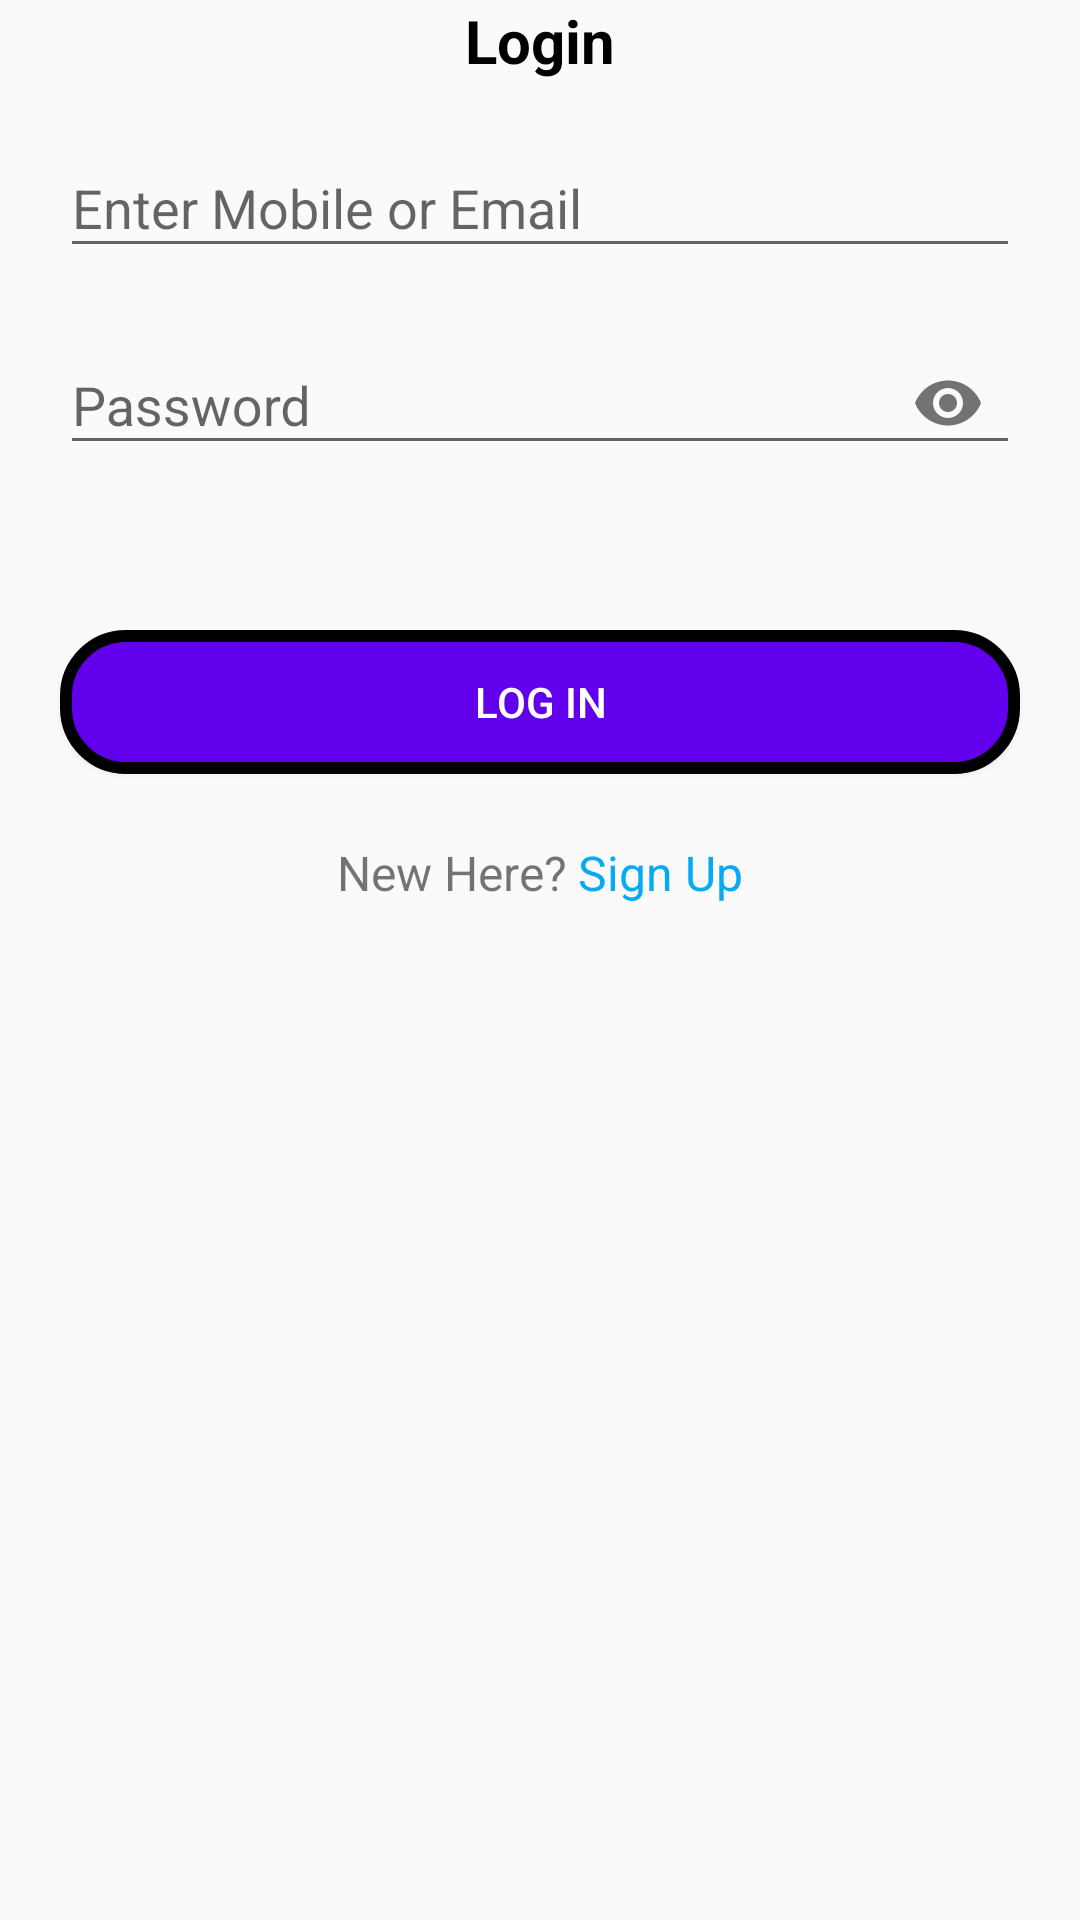

Here is an Android app screen rendered from its layout file. Give the layout XML and the strings, colors and styles it references.
<!-- AndroidManifest.xml: application theme AppTheme -->
<!-- res/layout/fragment_login.xml -->
<?xml version="1.0" encoding="utf-8"?>
<LinearLayout xmlns:android="http://schemas.android.com/apk/res/android"
    xmlns:app="http://schemas.android.com/apk/res-auto"
    xmlns:tools="http://schemas.android.com/tools"
    android:layout_width="match_parent"
    android:layout_height="match_parent"
    android:layout_margin="10dp"
    android:orientation="vertical"

    >

    <LinearLayout
        android:id="@+id/top_nav"
        android:layout_width="match_parent"
        android:layout_height="wrap_content"
        android:orientation="horizontal">

        <ImageView
            android:id="@+id/back"
            android:layout_width="wrap_content"
            android:layout_height="wrap_content"
            android:src="@drawable/ic_arrow_back_black_24dp"
            android:visibility="invisible" />
    </LinearLayout>

    <LinearLayout
        android:id="@+id/top_heading"
        android:layout_width="match_parent"
        android:layout_height="wrap_content"
        android:layout_below="@+id/top_nav"
        android:orientation="vertical">


        <TextView
            android:layout_width="wrap_content"
            android:layout_height="wrap_content"
            android:layout_gravity="center"
            android:text="Login"
            android:textColor="@color/black"
            android:textSize="20dp"
            android:textStyle="bold" />
    </LinearLayout>

    <android.support.design.widget.TextInputLayout
        android:id="@+id/email_layout"
        android:layout_width="match_parent"
        android:layout_height="wrap_content"
        android:layout_alignParentStart="true"
        android:layout_alignParentLeft="true"
        android:layout_alignParentTop="true"
        android:layout_marginStart="20dp"
        android:layout_marginTop="10dp"
        android:layout_marginEnd="20dp">

        <EditText
            android:id="@+id/user_email"
            android:layout_width="match_parent"
            android:layout_height="wrap_content"
            android:hint="Enter Mobile or Email"
            android:inputType="textEmailAddress"
            android:maxLength="50"
            android:maxLines="1" />
    </android.support.design.widget.TextInputLayout>


    <android.support.design.widget.TextInputLayout
        android:id="@+id/password_layout"
        android:layout_width="match_parent"
        android:layout_height="wrap_content"
        android:layout_below="@+id/email_layout"
        android:layout_alignParentStart="true"
        android:layout_alignParentLeft="true"
        android:layout_marginStart="20dp"
        android:layout_marginTop="10dp"
        android:layout_marginEnd="20dp"
        app:passwordToggleEnabled="true">

        <EditText
            android:id="@+id/user_password"
            android:layout_width="match_parent"
            android:layout_height="wrap_content"
            android:hint="Password"
            android:inputType="textPassword"
            android:maxLines="1" />


    </android.support.design.widget.TextInputLayout>


    
    
    
    
    
    
    
    
    
    
    


    <TextView
        android:id="@+id/login_error"
        android:layout_width="wrap_content"
        android:layout_height="wrap_content"
        android:layout_below="@id/password_layout"
        android:layout_centerHorizontal="true"
        android:layout_marginStart="20dp"
        android:layout_marginEnd="20dp"
        android:gravity="center"

        android:padding="10dp"
        android:text=""
        android:textColor="#F44336"
        android:textSize="16sp" />


    <Button
        android:id="@+id/login_button"
        android:layout_width="match_parent"
        android:layout_height="wrap_content"
        android:layout_below="@+id/login_error"
        android:layout_marginStart="20dp"
        android:layout_marginLeft="3dp"
        android:layout_marginTop="10dp"
        android:layout_marginEnd="20dp"
        android:layout_marginRight="3dp"
        android:background="@drawable/round_btn"
        android:elevation="5dp"
        android:text="Log In"
        android:textColor="@color/white" />

    <LinearLayout
        android:id="@+id/fsu_or_layout"
        android:layout_width="match_parent"
        android:layout_height="wrap_content"
        android:layout_below="@id/login_button"
        android:layout_marginStart="20dp"
        android:layout_marginTop="10dp"
        android:layout_marginEnd="20dp"
        android:gravity="center"
        android:orientation="horizontal">

        
        
        
        
        

        
        
        
        
        
        
        
        
        

        
        
        
        
        
    </LinearLayout>


    
    
    
    
    
    
    
    
    

    
    
    
    
    
    

    
    
    
    
    

    
    
    
    
    
    
    
    

    <LinearLayout
        android:id="@+id/buttonSignUp"
        android:layout_width="match_parent"
        android:layout_height="wrap_content"
        android:layout_alignParentBottom="true"
        android:layout_centerHorizontal="true"
        android:layout_marginTop="10dp"
        android:gravity="center"
        android:orientation="horizontal"
        android:paddingTop="2dp"
        android:paddingBottom="10dp">

        <TextView
            android:layout_width="wrap_content"
            android:layout_height="wrap_content"
            android:gravity="center"
            android:text="New Here? "
            android:textSize="16sp" />

        <TextView
            android:id="@+id/signup_text"
            android:layout_width="wrap_content"
            android:layout_height="wrap_content"
            android:clickable="true"
            android:gravity="center"
            android:text="Sign Up"
            android:textColor="#06a9f4"
            android:textSize="16sp" />
    </LinearLayout>



</LinearLayout>
<!-- resources referenced by this layout -->
<resources>
  <!-- drawable round_btn (drawable) -->
  <?xml version="1.0" encoding="UTF-8"?>
  <shape xmlns:android="http://schemas.android.com/apk/res/android"
      android:shape="rectangle">
      <stroke
          android:width="4dp"
          android:color="@color/black" />
      <solid android:color="@color/colorPrimary"/>
      <corners android:bottomRightRadius="20dp"
          android:bottomLeftRadius="20dp"
          android:topLeftRadius="20dp"
          android:topRightRadius="20dp"/>
  </shape>
  <style name="AppTheme" parent="Theme.AppCompat.Light.NoActionBar">
          
          <item name="colorPrimary">@color/colorPrimary</item>
          <item name="colorPrimaryDark">@color/colorPrimaryDark</item>
          <item name="colorAccent">@color/colorAccent</item>
      </style>
  <!-- not gathered from this repository: default colours our renderer supplied (Android Studio template values) -->
  <color name="black">#FF000000</color>
  <color name="white">#FFFFFFFF</color>
  <color name="colorPrimary">#FF6200EE</color>
  <color name="colorPrimaryDark">#FF3700B3</color>
  <color name="colorAccent">#FF03DAC5</color>
</resources>
